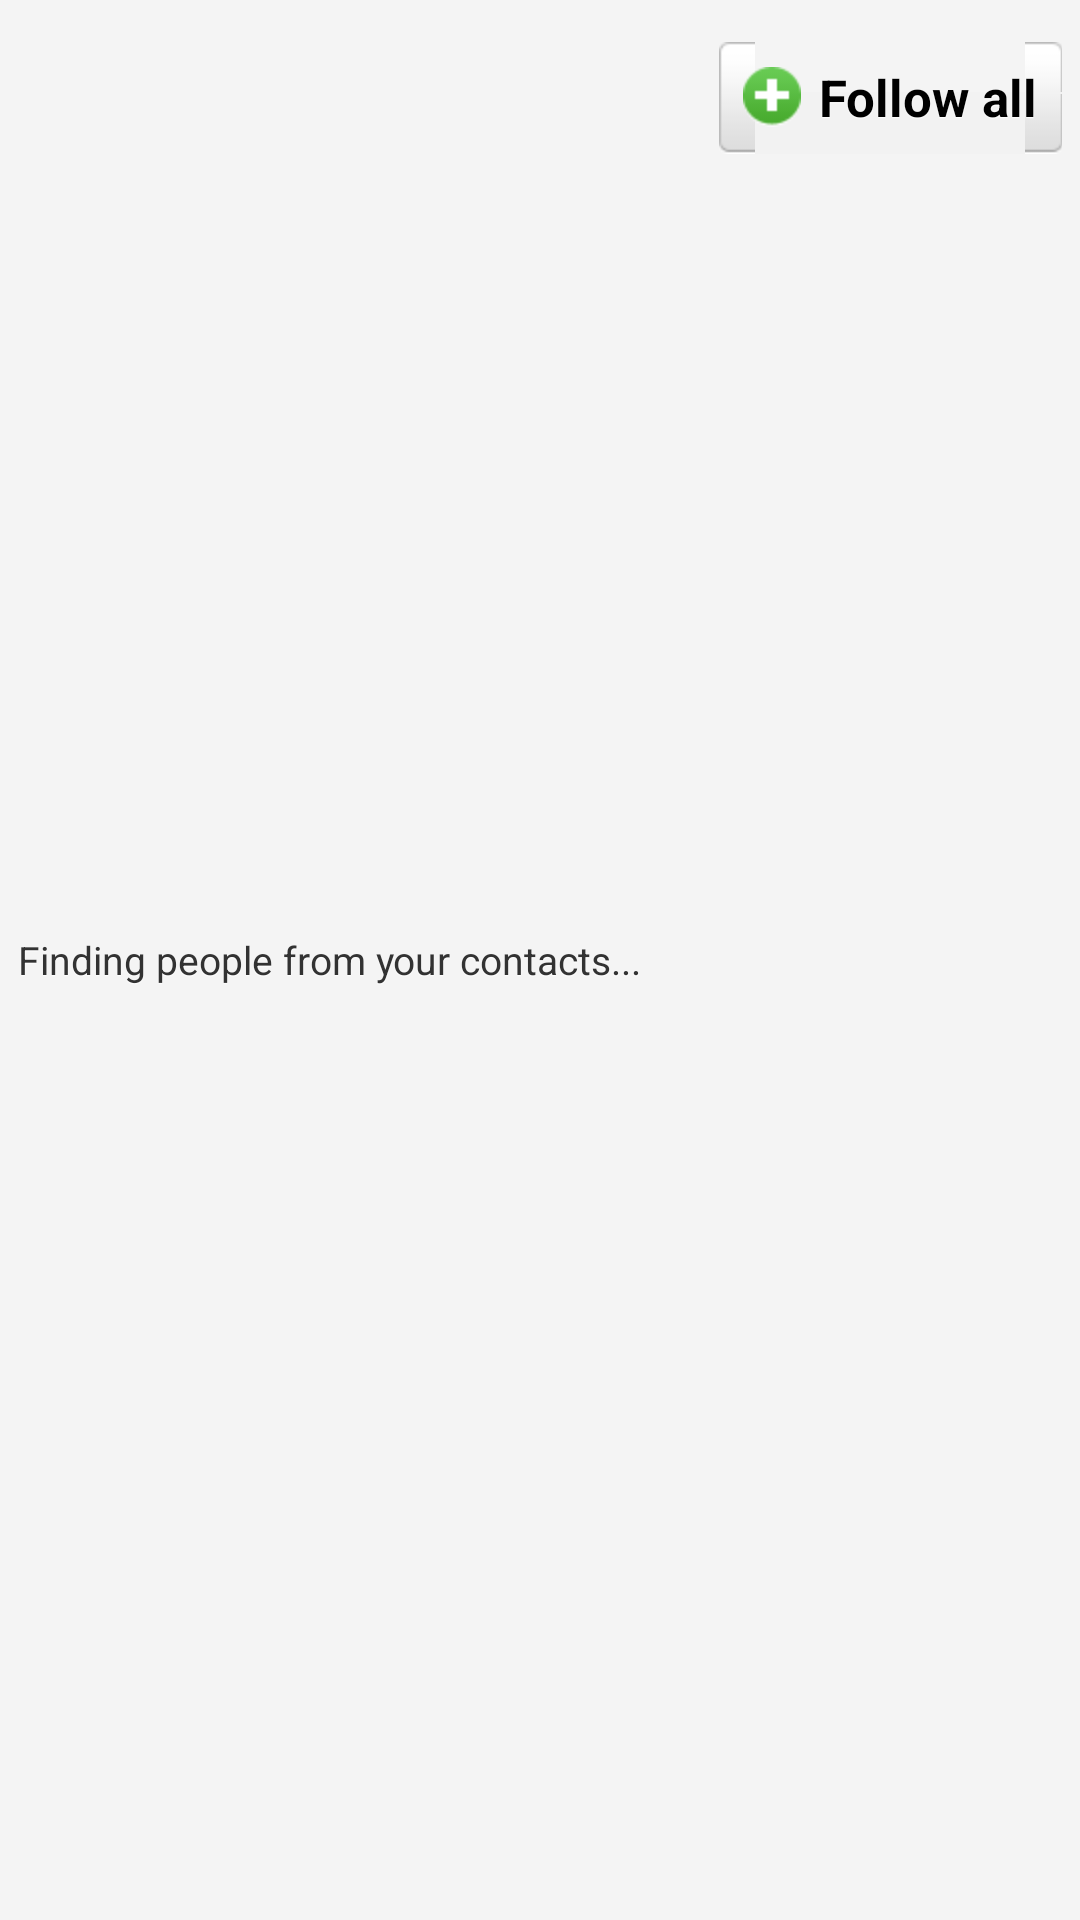

Write the Android layout XML for this screen, with the resource values it uses.
<!-- AndroidManifest.xml: application theme Theme -->
<!-- res/layout/follow_all_header.xml -->
<?xml version="1.0" encoding="utf-8"?>
<RelativeLayout android:background="@color/action_bar" android:paddingTop="14.0dip" android:layout_width="fill_parent" android:layout_height="wrap_content"
  xmlns:android="http://schemas.android.com/apk/res/android">
    <TextView android:textSize="13.0sp" android:id="@id/found_people" android:layout_width="fill_parent" android:layout_height="wrap_content" android:layout_marginLeft="6.0dip" android:text="@string/finding_people" android:layout_toLeftOf="@id/follow_all" android:layout_alignParentLeft="true" android:layout_centerVertical="true" style="@style/InsetText" />
    <Button android:id="@id/follow_all" android:layout_width="wrap_content" android:layout_height="wrap_content" android:layout_marginRight="6.0dip" android:text="@string/follow_all" android:drawableLeft="@drawable/ic_follow" android:drawablePadding="6.0dip" android:layout_alignParentRight="true" android:onClick="onClickHandler" style="@style/Button" />
    <View android:background="@drawable/bg_inset_divider" android:layout_width="fill_parent" android:layout_height="10.0dip" android:layout_marginTop="6.0dip" android:layout_below="@id/follow_all" />
</RelativeLayout>
<!-- resources referenced by this layout -->
<resources>
  <color name="action_bar">#fff4f4f4</color>
  <!-- drawable ic_follow: png bitmap (drawable-hdpi-v4, 923 bytes) -->
  <string name="finding_people">Finding people from your contacts...</string>
  <string name="follow_all">Follow all</string>
  <style name="Button" parent="@style/InsetText">
          <item name="android:textSize">17.0sp</item>
          <item name="android:textStyle">bold</item>
          <item name="android:textColor">@color/button_text</item>
          <item name="android:background">@drawable/button_bg</item>
          <item name="android:paddingLeft">8.0dip</item>
          <item name="android:paddingRight">8.0dip</item>
      </style>
  <style name="InsetText">
          <item name="android:shadowColor">@android:color/white</item>
          <item name="android:shadowDy">1.0</item>
          <item name="android:shadowRadius">0.5</item>
      </style>
  <style name="Theme" parent="@android:style/Theme.Light">
          <item name="android:windowNoTitle">true</item>
          <item name="android:windowContentOverlay">@null</item>
          <item name="android:textColorLink">@color/link_color</item>
          <item name="tweetViewStyle">@style/TweetView</item>
          <item name="navbarStyle">@style/Navbar</item>
      </style>
  <!-- drawable button_bg (drawable) -->
  <?xml version="1.0" encoding="utf-8"?>
  <selector
    xmlns:android="http://schemas.android.com/apk/res/android">
      <item android:state_enabled="false" android:drawable="@drawable/button_bg_disabled" />
      <item android:state_pressed="true" android:drawable="@drawable/button_bg_pressed" />
      <item android:state_focused="true" android:drawable="@drawable/button_bg_focused" />
      <item android:drawable="@drawable/button_bg_default" />
  </selector>
  <color name="link_color">#ff236ed8</color>
  <style name="TweetView">
          <item name="lineSpacingMultiplier">1.2</item>
          <item name="lineSpacingExtra">0.0dip</item>
          <item name="contentSize">14.0sp</item>
          <item name="contentColor">@color/text_color</item>
          <item name="bylineSize">12.0sp</item>
          <item name="bylineColor">@color/gray_color</item>
          <item name="iconSpacing">4.0dip</item>
          <item name="pillTextSize">10.0sp</item>
          <item name="placeholderDrawable">@drawable/ic_no_profile_photo</item>
          <item name="profileImageBackground">@drawable/ic_profile_photo_shadow</item>
          <item name="retweetDrawable">@drawable/ic_retweet</item>
          <item name="dogearRTFavDrawable">@drawable/ic_dogear_rt_fav</item>
          <item name="dogearRTDrawable">@drawable/ic_dogear_rt</item>
          <item name="dogearFavDrawable">@drawable/ic_dogear_fav</item>
          <item name="topPillDrawable">@drawable/top_pill</item>
          <item name="promotedPillDrawable">@drawable/promoted_pill</item>
          <item name="locationIcon">@drawable/ic_location_pin_list</item>
          <item name="mediaIcon">@drawable/ic_mini_media</item>
          <item name="replyIcon">@drawable/ic_mini_reply</item>
      </style>
  <style name="Navbar">
          <item name="android:background">@drawable/top_toolbar_bg</item>
          <item name="android:padding">0.0dip</item>
          <item name="android:layout_width">fill_parent</item>
          <item name="android:layout_height">@dimen/titlebar_height</item>
      </style>
  <color name="text_color">#ff424242</color>
  <color name="gray_color">#ff888888</color>
  <!-- drawable ic_retweet: png bitmap (drawable-hdpi-v4, 283 bytes) -->
  <!-- drawable ic_dogear_rt: png bitmap (drawable-hdpi-v4, 1656 bytes) -->
  <!-- drawable ic_dogear_fav: png bitmap (drawable-hdpi-v4, 1001 bytes) -->
  <!-- drawable ic_mini_reply: png bitmap (drawable-mdpi-v4, 212 bytes) -->
  <!-- drawable top_toolbar_bg (drawable) -->
  <?xml version="1.0" encoding="utf-8"?>
  <bitmap android:gravity="fill_horizontal|center|top" android:src="@drawable/nav_background" android:tileMode="repeat"
    xmlns:android="http://schemas.android.com/apk/res/android" />
  <dimen name="titlebar_height">44.0dip</dimen>
</resources>
